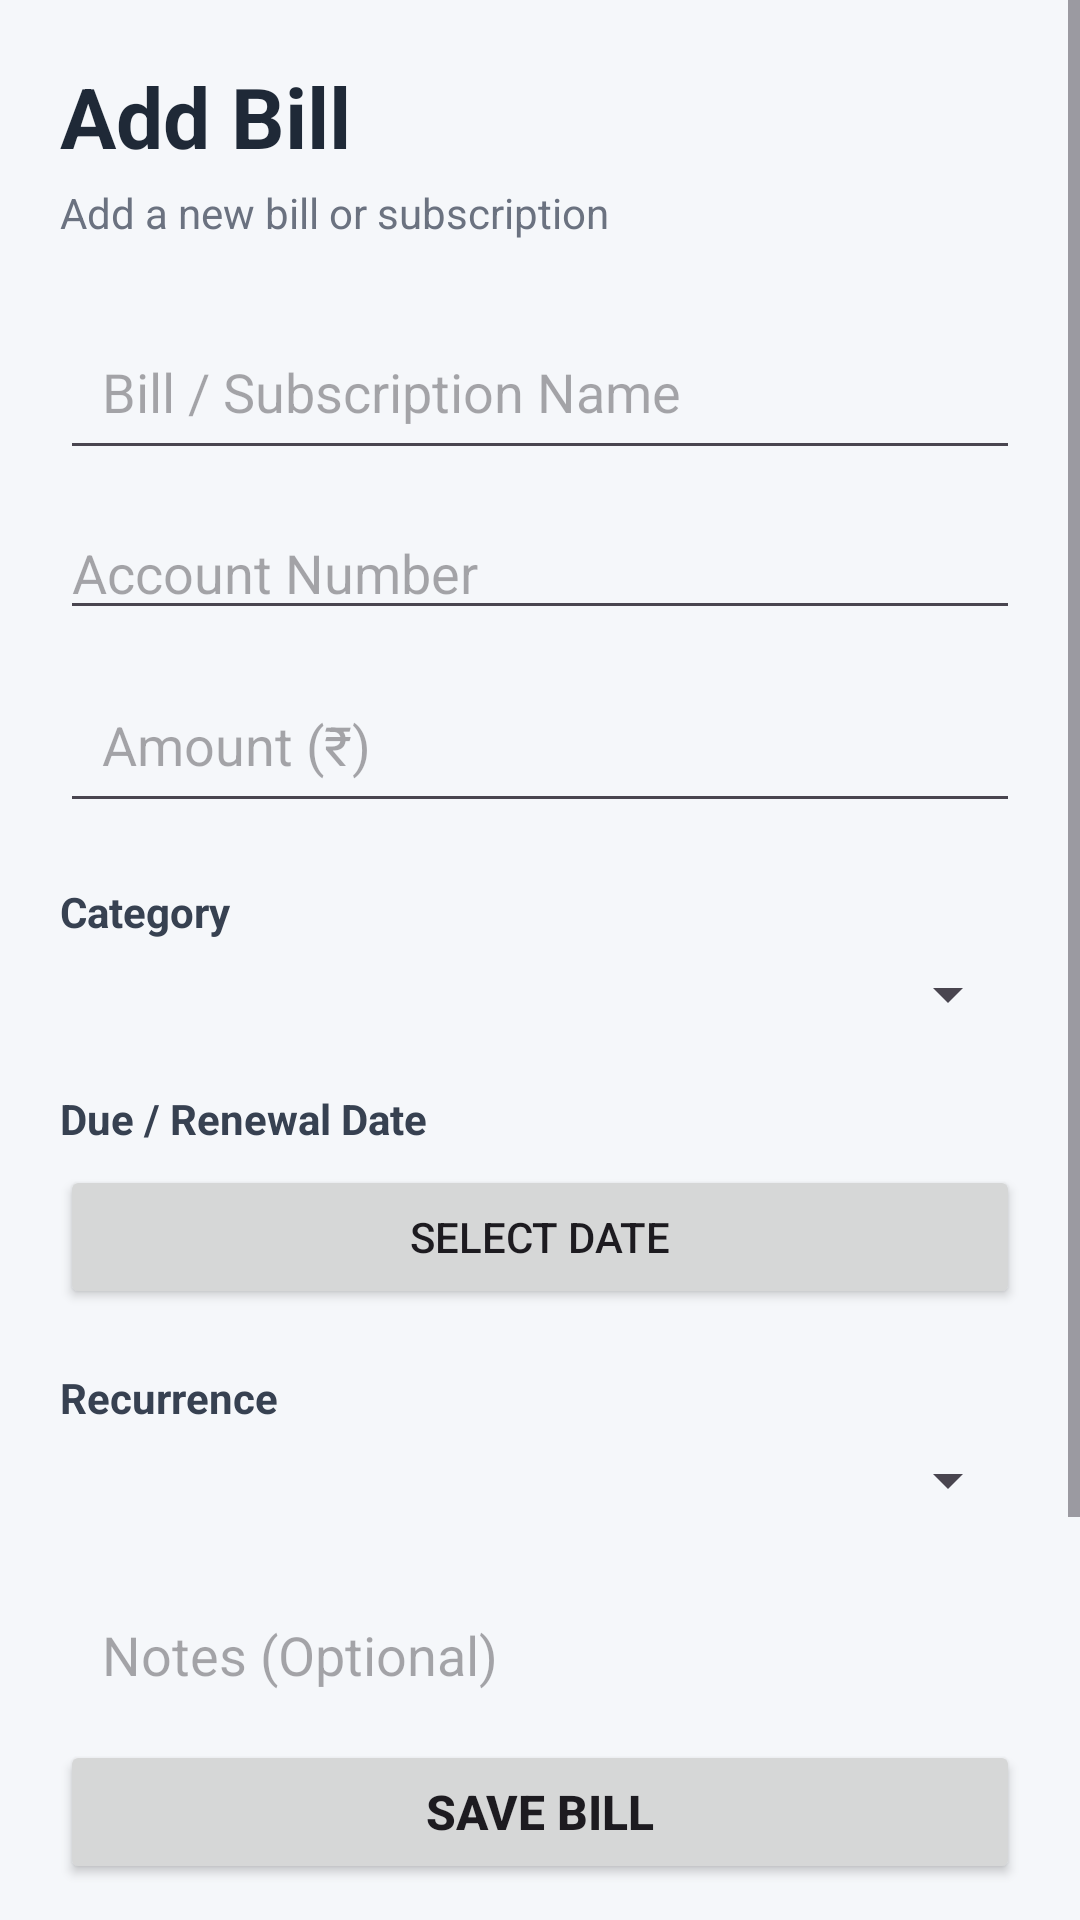

The Android layout XML behind this screen, and the referenced resources:
<!-- AndroidManifest.xml: application theme Theme.SmartBillReminder -->
<!-- res/layout/activity_add_bill.xml -->
<?xml version="1.0" encoding="utf-8"?>
<LinearLayout xmlns:android="http://schemas.android.com/apk/res/android"
    android:layout_width="match_parent"
    android:layout_height="match_parent"
    android:orientation="vertical"
    android:background="#F5F7FA">

    <ScrollView
        android:layout_width="match_parent"
        android:layout_height="0dp"
        android:layout_weight="1">

        <LinearLayout
            android:layout_width="match_parent"
            android:layout_height="wrap_content"
            android:orientation="vertical"
            android:padding="20dp">

            <TextView
                android:layout_width="wrap_content"
                android:layout_height="wrap_content"
                android:text="Add Bill"
                android:textSize="28sp"
                android:textStyle="bold"
                android:textColor="#1F2937" />

            <TextView
                android:layout_width="wrap_content"
                android:layout_height="wrap_content"
                android:layout_marginTop="4dp"
                android:text="Add a new bill or subscription"
                android:textSize="14sp"
                android:textColor="#6B7280" />

            <EditText
                android:id="@+id/etBillName"
                android:layout_width="match_parent"
                android:layout_height="wrap_content"
                android:layout_marginTop="24dp"
                android:hint="Bill / Subscription Name"
                android:inputType="textCapSentences"
                android:padding="14dp" />

            <EditText
                android:id="@+id/etAccountNumber"
                android:layout_width="match_parent"
                android:layout_height="wrap_content"
                android:layout_marginTop="12dp"
                android:hint="Account Number"
                android:inputType="text"
                android:maxLines="1" />

            <EditText
                android:id="@+id/etAmount"
                android:layout_width="match_parent"
                android:layout_height="wrap_content"
                android:layout_marginTop="12dp"
                android:hint="Amount (₹)"
                android:inputType="numberDecimal"
                android:padding="14dp" />

            <TextView
                android:layout_width="wrap_content"
                android:layout_height="wrap_content"
                android:layout_marginTop="20dp"
                android:text="Category"
                android:textSize="14sp"
                android:textStyle="bold"
                android:textColor="#374151" />

            <Spinner
                android:id="@+id/spinnerCategory"
                android:layout_width="match_parent"
                android:layout_height="wrap_content"
                android:layout_marginTop="6dp" />

            <TextView
                android:layout_width="wrap_content"
                android:layout_height="wrap_content"
                android:layout_marginTop="20dp"
                android:text="Due / Renewal Date"
                android:textSize="14sp"
                android:textStyle="bold"
                android:textColor="#374151" />

            <Button
                android:id="@+id/btnDate"
                android:layout_width="match_parent"
                android:layout_height="wrap_content"
                android:layout_marginTop="6dp"
                android:text="Select Date" />

            <TextView
                android:layout_width="wrap_content"
                android:layout_height="wrap_content"
                android:layout_marginTop="20dp"
                android:text="Recurrence"
                android:textSize="14sp"
                android:textStyle="bold"
                android:textColor="#374151" />

            <Spinner
                android:id="@+id/spinnerRecurrence"
                android:layout_width="match_parent"
                android:layout_height="wrap_content"
                android:layout_marginTop="6dp" />

            <EditText
                android:id="@+id/etNotes"
                android:layout_width="match_parent"
                android:layout_height="120dp"
                android:layout_marginTop="20dp"
                android:hint="Notes (Optional)"
                android:gravity="top"
                android:inputType="textCapSentences|textMultiLine"
                android:padding="14dp" />

        </LinearLayout>

    </ScrollView>

    <Button
        android:id="@+id/btnSaveBill"
        android:layout_width="match_parent"
        android:layout_height="wrap_content"
        android:layout_marginStart="20dp"
        android:layout_marginEnd="20dp"
        android:layout_marginBottom="12dp"
        android:text="SAVE BILL"
        android:textSize="16sp"
        android:textStyle="bold" />

</LinearLayout>
<!-- resources referenced by this layout -->
<resources>
  <style name="Theme.SmartBillReminder" parent="Base.Theme.SmartBillReminder" />
  <style name="Base.Theme.SmartBillReminder" parent="Theme.Material3.DayNight.NoActionBar">
          
          
      </style>
</resources>
